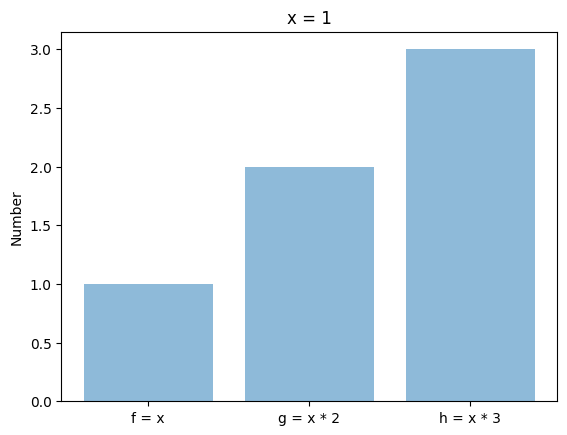

Here is the Python script that generated this plot:
#imports needed for plotting graph
import matplotlib.pyplot as plt; plt.rcdefaults()
import numpy as np
import matplotlib.pyplot as plt
import random

#f(x)=x, g(x)=x2 and h(x)=x3 in the range [0, 4]

#create return variable for the bar graph
a = ""
b = ""
c = ""

def f(x):
    global a
    x = x
    a = x


def g(x):
    global b
    x = x * 2
    b = x


def h(x):
    global c
    x = x * 3
    c = x

#this gets a random x value in the range 0 to 4
x = random.randrange (0,5,1)

#these functions call x and return new values to a,b,c 
f(x)
g(x)
h(x)


objects = ('f = x', 'g = x * 2', 'h = x * 3')
y_pos = np.arange(len(objects))
performance = [a,b,c]

plt.bar(y_pos, performance, align='center', alpha=0.5)
plt.xticks(y_pos, objects)
plt.ylabel('Number')
plt.title('x = ' + str(x))
plt.show()







